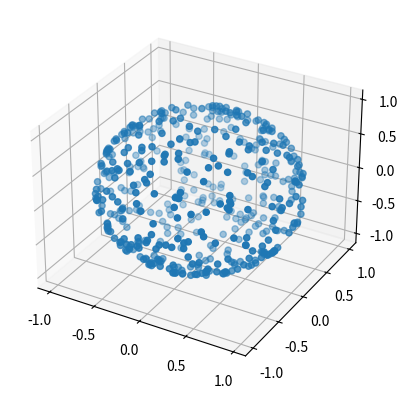

The script that saved this image:
import random
import math
import matplotlib.pyplot as plt
from mpl_toolkits.mplot3d import Axes3D

# print('Hello world.')

x_points = []
y_points = []
z_points = []
for i in range(500):
    r1 = random.random()
    r2 = random.random()
    x = math.cos(2*math.pi*r1)*2*math.sqrt(r2*(1-r2))
    y = math.sin(2*math.pi*r1)*2*math.sqrt(r2*(1-r2))
    z = 1 - 2*r2
    x_points.append(x)
    y_points.append(y)
    z_points.append(z)

fig = plt.figure()
ax = fig.add_subplot(111, projection='3d')
ax.scatter(x_points, y_points, z_points)
plt.show()
